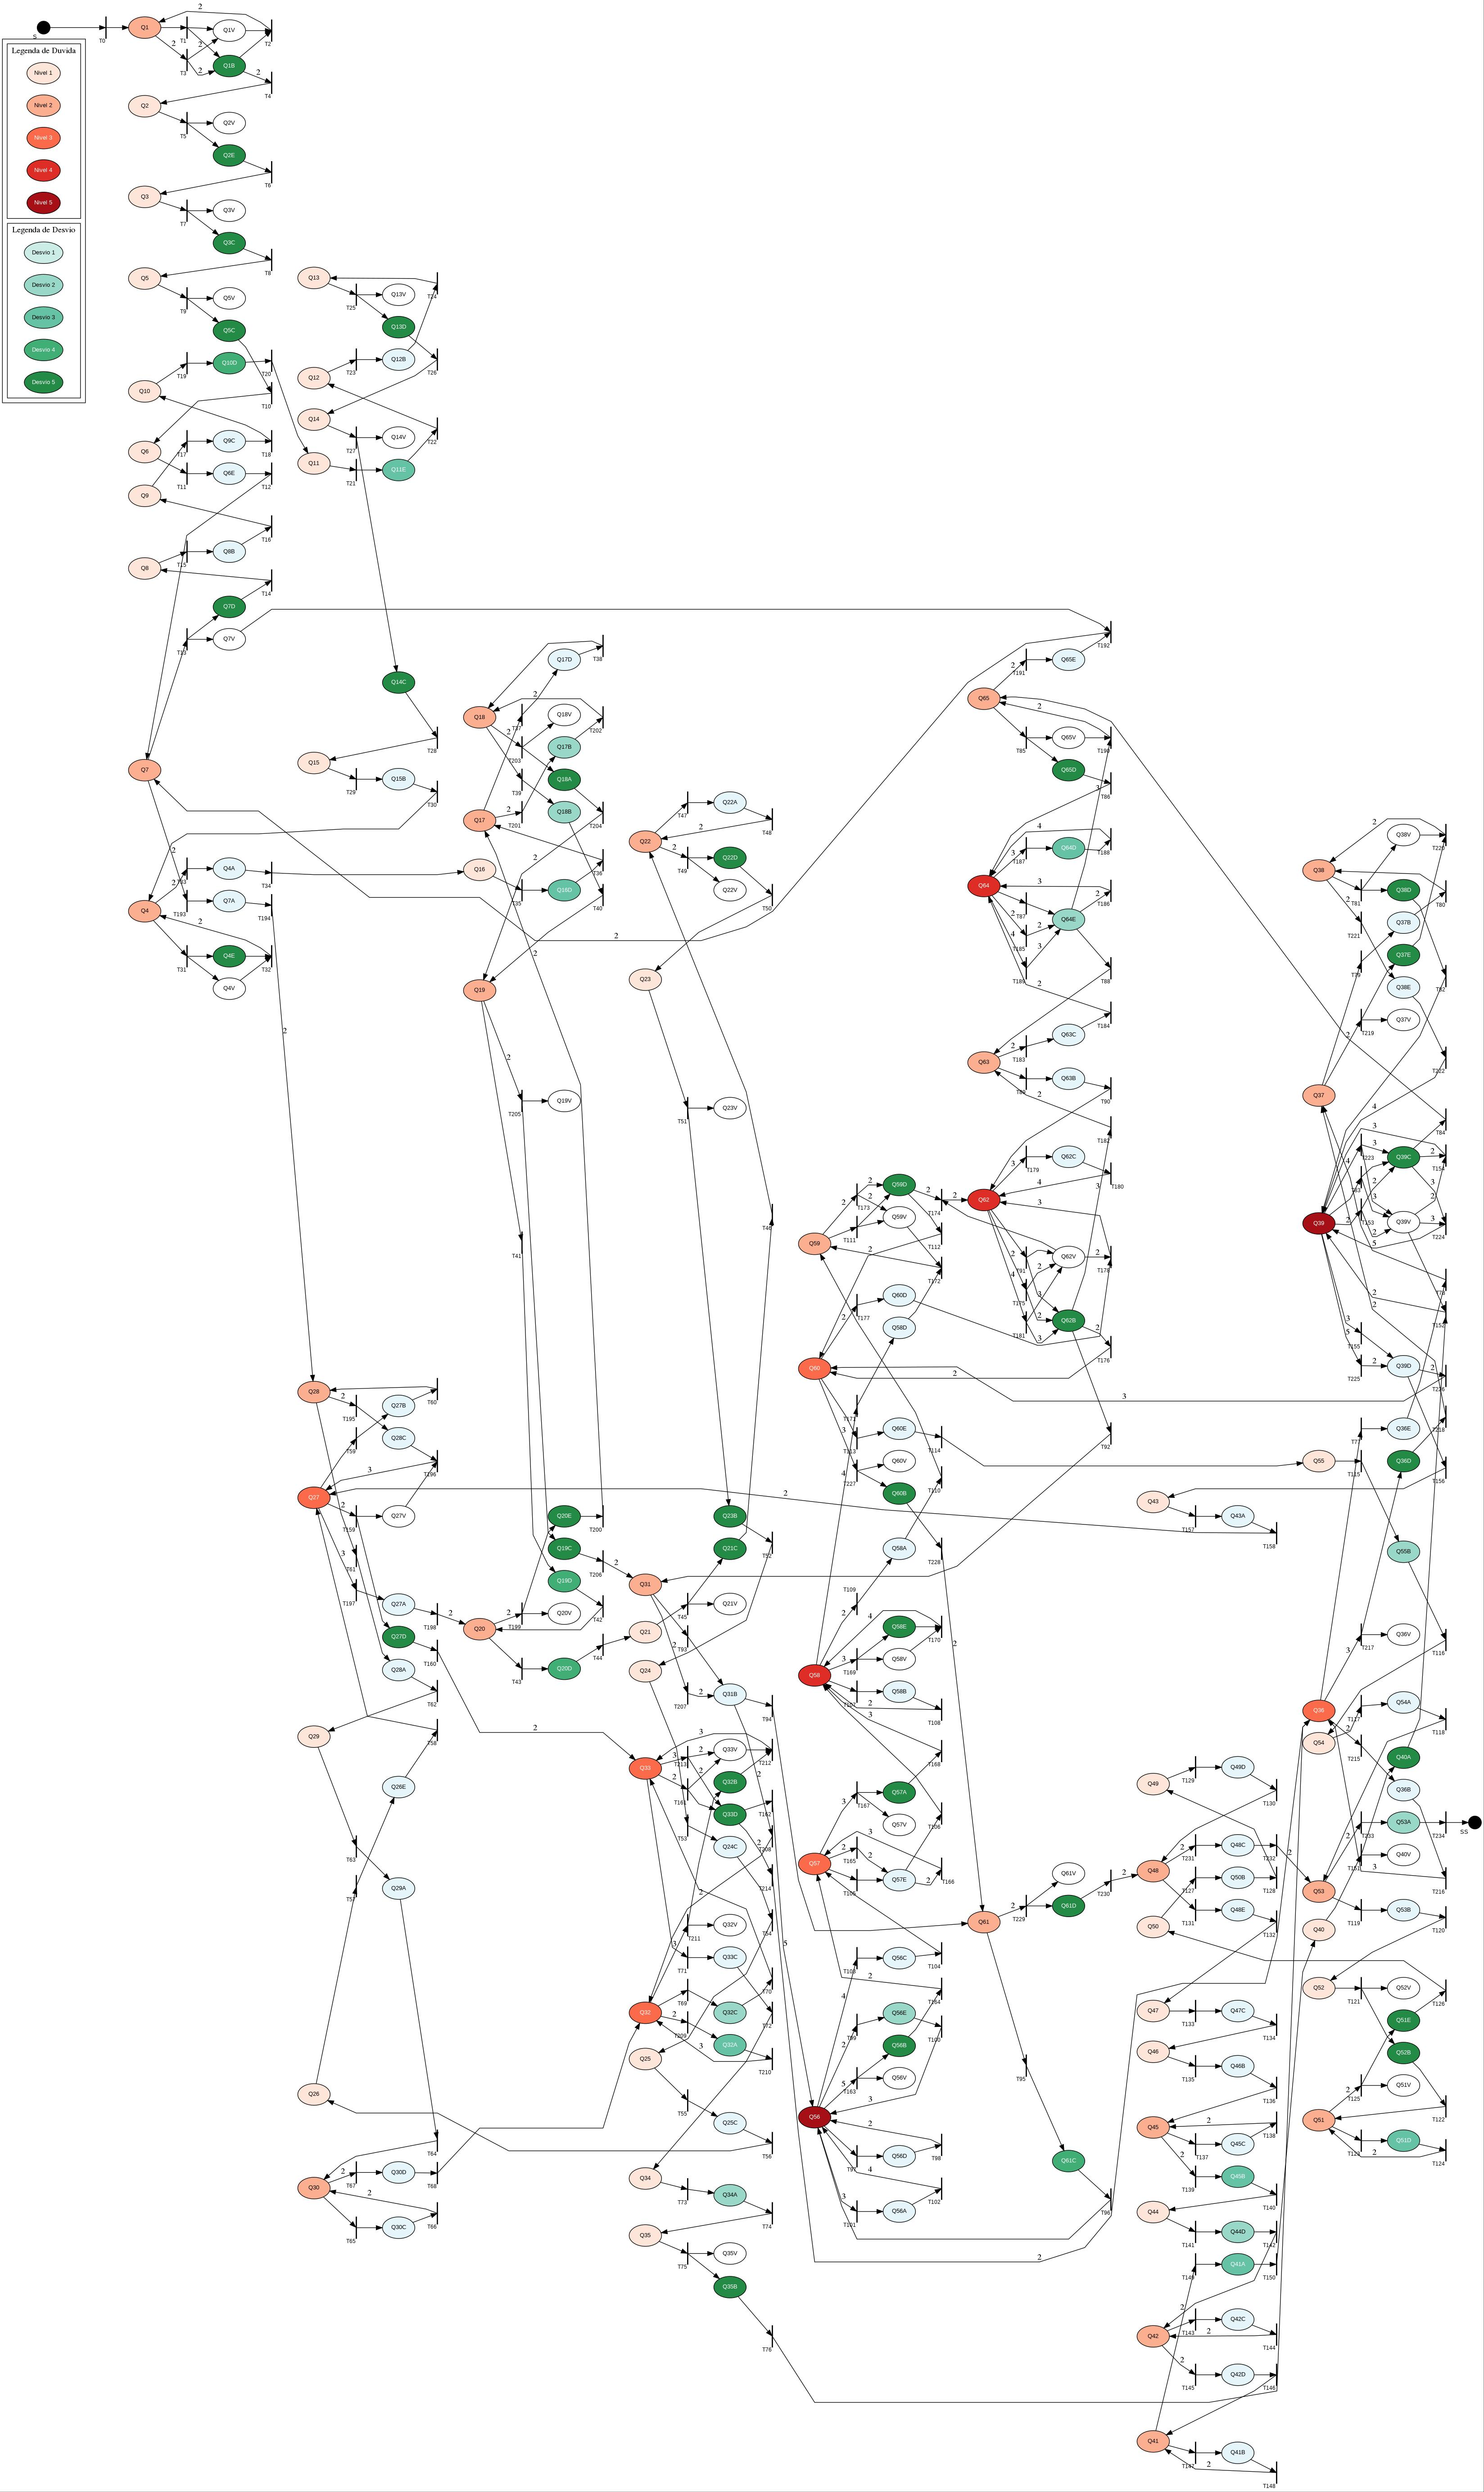

The data file committed next to this chart (first rows):
turma; 1; 2017139340047; 1512130000000; click; questionario.html#; Q:1:H:1-17:B; input; 223; 497
turma; 1; 2017139340047; 1512130000000; click; questionario.html#; Q:1:H:1-17:B; input; 218; 495
turma; 1; 2017139340047; 1512130000000; click; questionario.html#; Q:2:H:1-17:E; input; 219; 731
turma; 1; 2017139340047; 1512130000000; click; questionario.html#; Q:3:H:1-17:C; input; 217; 704
turma; 1; 2017139340047; 1512130000000; click; questionario.html#; Q:5:H:1-45:C; input; 221; 269
turma; 1; 2017139340047; 1512130000000; click; questionario.html#; Q:6:H:1-63:E; input; 221; 274
turma; 1; 2017139340047; 1512130000000; click; questionario.html#; Q:7:H:1-63:D; input; 221; 252
turma; 1; 2017139340047; 1512130000000; click; questionario.html#; Q:8:H:1-63:B; input; 219; 203
turma; 1; 2017139340047; 1512130000000; click; questionario.html#; Q:9:H:1-39:C; input; 218; 243
turma; 1; 2017139340047; 1512130000000; click; questionario.html#; Q:10:H:1-46:D; input; 221; 407
turma; 1; 2017139340047; 1512130000000; click; questionario.html#; Q:11:H:2-17:E; input; 223; 538
turma; 1; 2017139340047; 1512130000000; click; questionario.html#; Q:12:H:2-17:B; input; 228; 699
turma; 1; 2017139340047; 1512130000000; click; questionario.html#; Q:13:H:2-17:D; input; 226; 512
turma; 1; 2017139340047; 1512130000000; click; questionario.html#; Q:14:H:2-17:C; input; 220; 286
turma; 1; 2017139340047; 1512130000000; click; questionario.html#; Q:15:H:2-17:B; input; 259; 468
turma; 1; 2017139340047; 1512130000000; click; questionario.html#; Q:4:H:1-17:E; input; 226; 593
turma; 1; 2017139340047; 1512130000000; click; questionario.html#; Q:4:H:1-17:A; input; 229; 493
turma; 1; 2017139340047; 1512130000000; click; questionario.html#; Q:16:H:3-17:D; input; 226; 776
turma; 1; 2017139340047; 1512130000000; click; questionario.html#; Q:17:H:3-17:D; input; 223; 772
turma; 1; 2017139340047; 1512130000000; click; questionario.html#; Q:18:H:3-17:B; input; 226; 724
turma; 1; 2017139340047; 1512130000000; click; questionario.html#; Q:19:H:3-17:D; input; 227; 792
turma; 1; 2017139340047; 1512130000000; click; questionario.html#; Q:20:H:3-17:D; input; 230; 766
turma; 1; 2017139340047; 1512130000000; click; questionario.html#; Q:21:H:4-47:C; input; 226; 269
turma; 1; 2017139340047; 1512130000000; click; questionario.html#; Q:22:H:4-47:A; input; 221; 172
turma; 1; 2017139340047; 1512130000000; click; questionario.html#; Q:22:H:4-47:D; input; 229; 311
turma; 1; 2017139340047; 1512130000000; click; questionario.html#; Q:23:H:4-65:B; input; 225; 201
turma; 1; 2017139340047; 1512130000000; click; questionario.html#; Q:24:H:4-65:C; input; 230; 222
turma; 1; 2017139340047; 1512130000000; click; questionario.html#; Q:25:H:4-65:C; input; 229; 225
turma; 1; 2017139340047; 1512130000000; click; questionario.html#; Q:26:H:5-50:E; input; 233; 372
turma; 1; 2017139340047; 1512130000000; click; questionario.html#; Q:27:H:5-62:B; input; 225; 237
turma; 1; 2017139340047; 1512130000000; click; questionario.html#; Q:28:H:5-62:A; input; 229; 296
turma; 1; 2017139340047; 1512130000000; click; questionario.html#; Q:29:H:5-62:A; input; 228; 252
turma; 1; 2017139340047; 1512130000000; click; questionario.html#; Q:30:H:5-54:C; input; 231; 264
turma; 1; 2017139340047; 1512130000000; click; questionario.html#; Q:30:H:5-54:D; input; 229; 289
turma; 1; 2017139340047; 1512130000000; click; questionario.html#; Q:32:H:6-64:C; input; 227; 244
turma; 1; 2017139340047; 1512130000000; click; questionario.html#; Q:33:H:6-60:C; input; 224; 245
turma; 1; 2017139340047; 1512130000000; click; questionario.html#; Q:34:H:6-64:A; input; 228; 592
turma; 1; 2017139340047; 1512130000000; click; questionario.html#; Q:35:H:6-64:B; input; 230; 360
turma; 1; 2017139340047; 1512130000000; click; questionario.html#; Q:36:H:7-57:E; input; 229; 511
turma; 1; 2017139340047; 1512130000000; click; questionario.html#; Q:37:H:7-57:B; input; 228; 599
turma; 1; 2017139340047; 1512130000000; click; questionario.html#; Q:38:H:7-57:D; input; 228; 630
turma; 1; 2017139340047; 1512130000000; click; questionario.html#; Q:39:H:7-57:C; input; 227; 668
turma; 1; 2017139340047; 1512140000000; click; questionario.html#; Q:65:H:11-48:D; input; 228; 267
turma; 1; 2017139340047; 1512140000000; click; questionario.html#; Q:64:H:11-48:E; input; 229; 291
turma; 1; 2017139340047; 1512140000000; click; questionario.html#; Q:63:H:11-55:B; input; 223; 399
turma; 1; 2017139340047; 1512140000000; click; questionario.html#; Q:62:H:11-55:B; input; 222; 264
turma; 1; 2017139340047; 1512140000000; click; questionario.html#; Q:31:H:6-61:B; input; 226; 197
turma; 1; 2017139340047; 1512140000000; click; questionario.html#; Q:61:H:11-55:C; input; 225; 592
turma; 1; 2017139340047; 1512140000000; click; questionario.html#; Q:56:H:10-59:D; input; 223; 252
turma; 1; 2017139340047; 1512140000000; click; questionario.html#; Q:56:H:10-59:E; input; 227; 275
turma; 1; 2017139340047; 1512140000000; click; questionario.html#; Q:56:H:10-59:A; input; 228; 170
turma; 1; 2017139340047; 1512140000000; click; questionario.html#; Q:56:H:10-59:C; input; 228; 224
turma; 1; 2017139340047; 1512140000000; click; questionario.html#; Q:57:H:10-58:E; input; 225; 272
turma; 1; 2017139340047; 1512140000000; click; questionario.html#; Q:58:H:10-49:B; input; 228; 200
turma; 1; 2017139340047; 1512140000000; click; questionario.html#; Q:58:H:10-49:A; input; 225; 170
turma; 1; 2017139340047; 1512140000000; click; questionario.html#; Q:59:H:10-49:D; input; 227; 271
turma; 1; 2017139340047; 1512140000000; click; questionario.html#; Q:60:H:10-56:E; input; 225; 549
turma; 1; 2017139340047; 1512140000000; click; questionario.html#; Q:55:H:9-53:B; input; 226; 220
turma; 1; 2017139340047; 1512140000000; click; questionario.html#; Q:54:H:9-53:A; input; 225; 217
turma; 1; 2017139340047; 1512140000000; click; questionario.html#; Q:53:H:9-53:B; input; 226; 243
turma; 1; 2017139340047; 1512140000000; click; questionario.html#; Q:52:H:9-53:B; input; 229; 519
... 56 more rows
